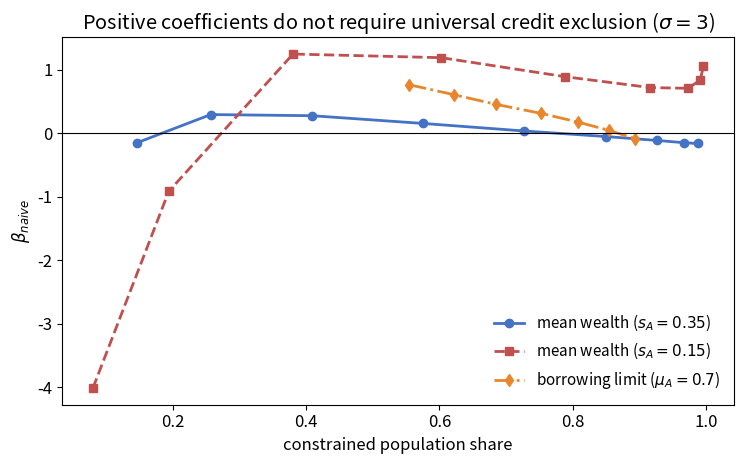

The script that saved this image:
"""
(A) Credit-expansion drift in a NEGATIVE-selection economy (E1, sigma = 0.7):
the naive coefficient moves down, so the policy-induced drift direction
distinguishes the selection regimes (paper, Section 5 and Appendix B).
(B) Constrained-share robustness (Figure 7): positive naive coefficients do
not require near-universal credit exclusion; the positive region is interior
in constraint prevalence.
kappa = 1, delta = 0 throughout.
"""

import numpy as np

BASE = dict(alpha=0.5, w=0.3, w2=3.5, theta=0.25, R=1.4, beta=0.8)
LMAX = 0.92


def solve_economy(a, A, sigma, dbar, p):
    alpha, w, w2, theta, R, beta = p['alpha'], p['w'], p['w2'], p['theta'], p['R'], p['beta']
    w1 = np.full_like(a, w)
    s_u = (R * (w1 + theta) / (w2 * a * alpha))**(1.0 / (alpha - 1.0))
    l_u = np.clip(1.0 - s_u, 0.0, LMAX)
    s_u = 1.0 - l_u
    kap = (beta * R)**(-1.0 / sigma)
    d_u = (kap * w2 * a * s_u**alpha - (A + (w1 + theta) * l_u - theta)) / (1.0 + kap * R)
    unc = d_u <= dbar
    l = np.where(unc, l_u, np.nan)
    con = ~unc
    if con.any():
        ac, Ac, w1c = a[con], A[con], w1[con]

        def G(lc):
            sc = 1.0 - lc
            c1 = Ac + (w1c + theta) * lc - theta + dbar
            c2 = w2 * ac * sc**alpha - R * dbar
            m = ac * alpha * sc**(alpha - 1.0)
            with np.errstate(invalid='ignore'):
                return (w1c + theta) * np.where(c1 > 0, c1, np.nan)**(-sigma) \
                    - beta * w2 * m * np.where(c2 > 0, c2, np.nan)**(-sigma)

        lo = np.maximum(1e-9, (theta - Ac - dbar) / (w1c + theta) + 1e-9)
        hi = np.full_like(ac, LMAX)
        if dbar > 0:
            s_min = (R * dbar / (w2 * ac))**(1.0 / alpha)
            hi = np.minimum(hi, 1.0 - np.minimum(s_min * 1.02 + 1e-6, 0.999))
        corner0 = (lo <= 1e-8) & (G(np.maximum(np.full_like(ac, 1e-9), lo)) <= 0)
        cornerT = G(hi) > 0
        lom, him = lo.copy(), hi.copy()
        for _ in range(80):
            mid = 0.5 * (lom + him)
            pos = G(mid) > 0
            lom = np.where(pos, mid, lom)
            him = np.where(pos, him, mid)
        sol = np.where(corner0, 0.0, np.where(cornerT, hi, 0.5 * (lom + him)))
        l[con] = sol
    return l, con


def ols(y, X):
    X1 = np.column_stack([np.ones(len(y))] + [x for x in X])
    return np.linalg.lstsq(X1, y, rcond=None)[0][1:]


def run(N, sigma, mu_A, s_A, dbar, seed=42, noise=0.3):
    rng = np.random.default_rng(seed)
    lna = rng.normal(0.0, 0.35, N)
    a = np.exp(lna)
    A = np.exp(rng.normal(mu_A, s_A, N))
    l, con = solve_economy(a, A, sigma, dbar, BASE)
    h = a * (1.0 - l)**BASE['alpha']
    lny = np.log(BASE['w2'] * h) + rng.normal(0.0, noise, N)
    return dict(con=con.mean(), mean_l=l.mean(), b=ols(lny, [l])[0])


# ---- A: drift direction in the negative-selection economy E1 ----
print("=" * 76)
print("A. Credit expansion in E1 (sigma=0.7, negative selection): drift direction")
print("=" * 76)
print(f"{'dbar':>6}{'con%':>7}{'mean l':>9}{'b_naive':>10}")
e1 = []
for dbar in [0.0, 0.1, 0.2, 0.4, 0.6]:
    o = run(20000, 0.7, 0.7, 0.35, dbar)
    e1.append((dbar, o))
    print(f"{dbar:>6.1f}{o['con']:>7.0%}{o['mean_l']:>9.3f}{o['b']:>10.3f}")

# ---- B: constrained-share robustness (sigma=3) ----
print()
print("=" * 76)
print("B. beta_naive vs constrained share (sigma=3), three ways of varying the share")
print("=" * 76)
series = {}
series['mean wealth ($s_A{=}0.35$)'] = [run(12000, 3.0, muA, 0.35, 0.0, seed=11)
                                        for muA in np.linspace(0.2, 1.8, 9)]
series['mean wealth ($s_A{=}0.15$)'] = [run(12000, 3.0, muA, 0.15, 0.0, seed=11)
                                        for muA in np.linspace(0.2, 1.8, 9)]
series['borrowing limit ($\\mu_A{=}0.7$)'] = [run(12000, 3.0, 0.7, 0.35, db, seed=11)
                                              for db in np.linspace(0.0, 0.6, 7)]
pos_shares = []
for name, rows in series.items():
    print(f"-- {name}")
    for o in rows:
        flag = " <-- beta > 0" if o['b'] > 0 else ""
        print(f"   con={o['con']:>4.0%}  mean_l={o['mean_l']:.3f}  b={o['b']:+.3f}{flag}")
        if o['b'] > 0:
            pos_shares.append(o['con'])
print(f"\nconstrained shares with beta_naive > 0: min={min(pos_shares):.0%}, max={max(pos_shares):.0%}")

# ---- figure ----
import matplotlib
matplotlib.use('Agg')
import matplotlib.pyplot as plt
plt.rcParams.update({'font.size': 12})
fig, ax = plt.subplots(figsize=(7.6, 4.8))
styles = [('o-', '#4472c4'), ('s--', '#c0504d'), ('d-.', '#e8862d')]
for (name, rows), (mk, col) in zip(series.items(), styles):
    xs = [o['con'] for o in rows]
    ys = [o['b'] for o in rows]
    order = np.argsort(xs)
    ax.plot(np.array(xs)[order], np.array(ys)[order], mk, color=col, label=name, lw=2)
ax.axhline(0, color='k', lw=0.8)
ax.set_xlabel('constrained population share')
ax.set_ylabel(r'$\beta_{naive}$')
ax.set_title(r'Positive coefficients do not require universal credit exclusion ($\sigma=3$)')
ax.legend(frameon=False, fontsize=11)
fig.tight_layout()
fig.savefig('conshare_robustness.png', dpi=150, bbox_inches='tight')
print("figure saved: conshare_robustness.png")
